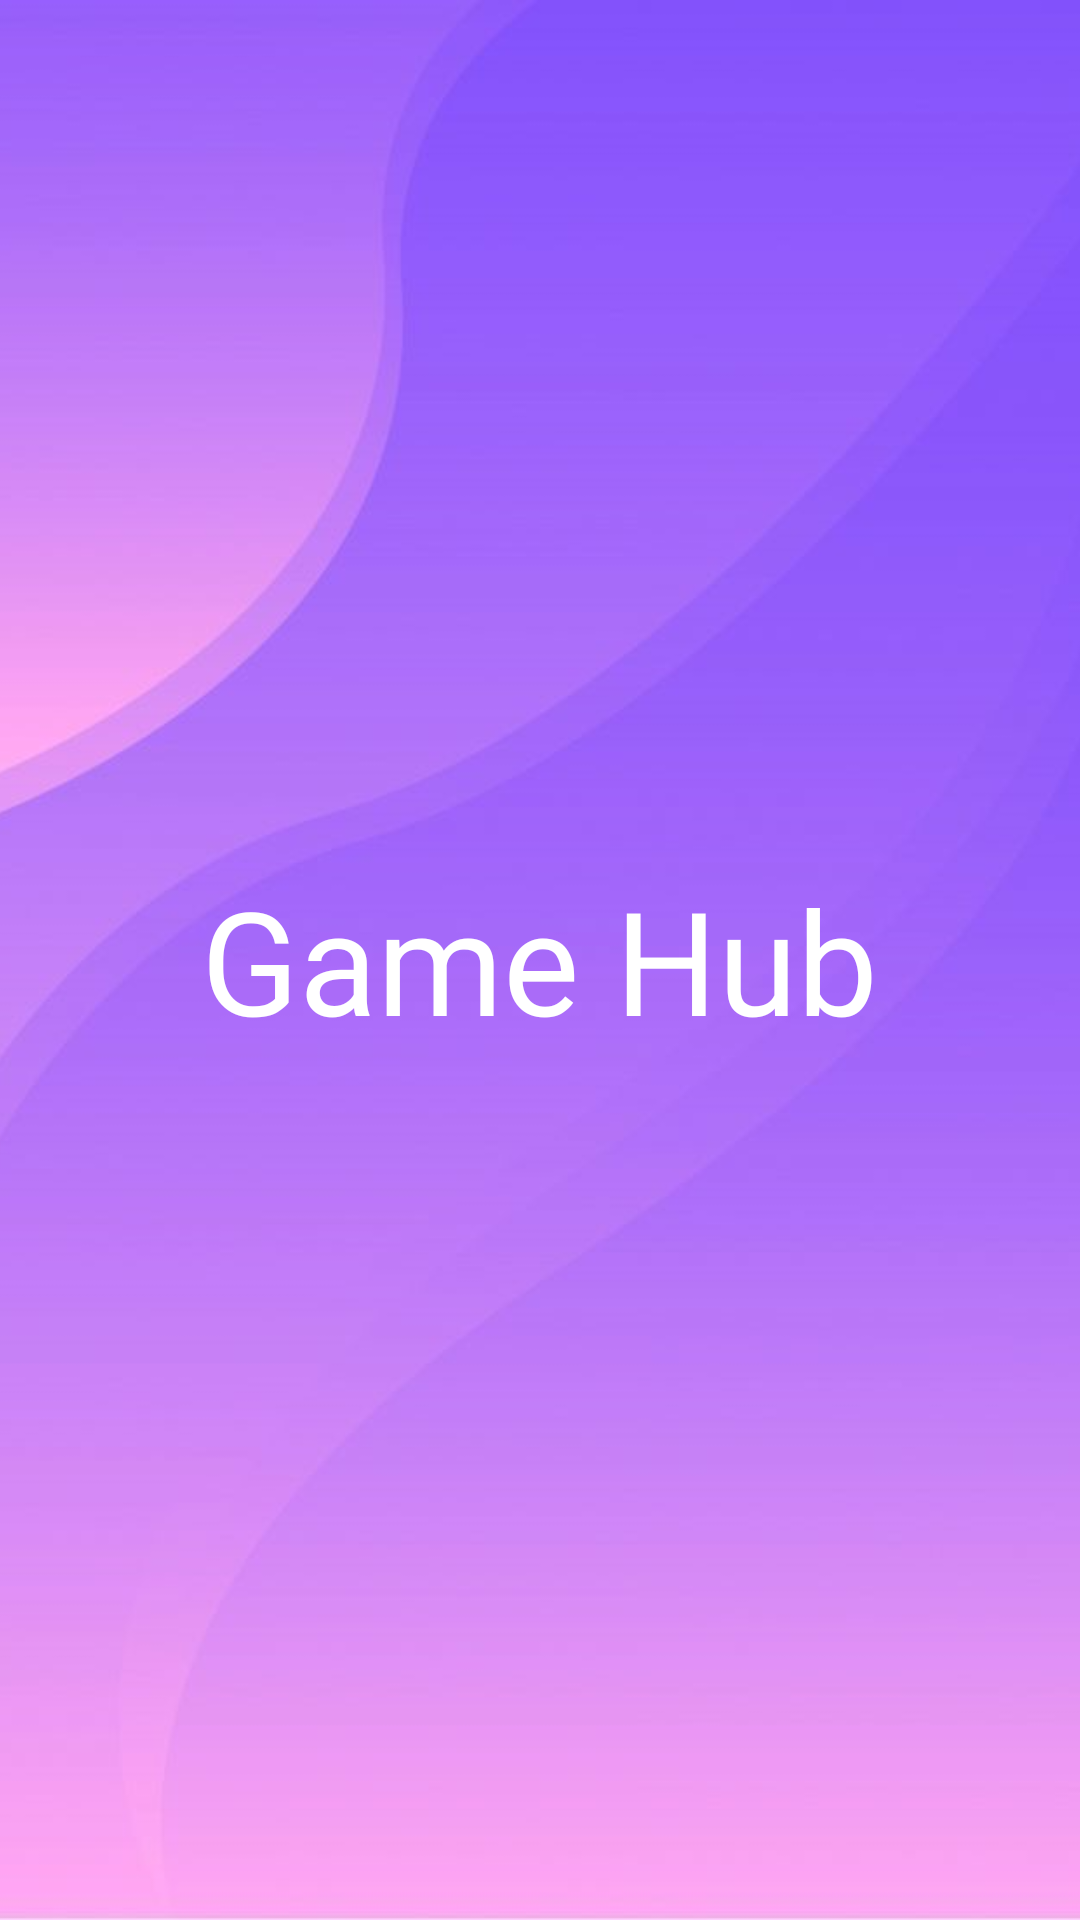

Reconstruct the res/layout file that produces this screen, plus the resources it refers to.
<!-- AndroidManifest.xml: application theme Theme.GameHub -->
<!-- res/layout/activity_splash.xml -->
<?xml version="1.0" encoding="utf-8"?>
<RelativeLayout xmlns:android="http://schemas.android.com/apk/res/android"
    xmlns:app="http://schemas.android.com/apk/res-auto"
    xmlns:tools="http://schemas.android.com/tools"
    android:layout_width="match_parent"
    android:layout_height="match_parent"
    tools:context=".Activities.SplashActivity">

    <ImageView
        android:layout_width="match_parent"
        android:layout_height="match_parent"
        android:src="@drawable/background"
        android:scaleType="centerCrop"
        />

    <TextView
        android:layout_width="wrap_content"
        android:layout_height="wrap_content"
        android:text="Game Hub"
        android:layout_centerInParent="true"
        android:textColor="@color/white"
        android:fontFamily="@font/roboto_condensed_bold"
        android:textSize="48sp"/>


</RelativeLayout>
<!-- resources referenced by this layout -->
<resources>
  <color name="white">#FFFFFFFF</color>
  <!-- drawable background: png bitmap (drawable, 128161 bytes) -->
</resources>
